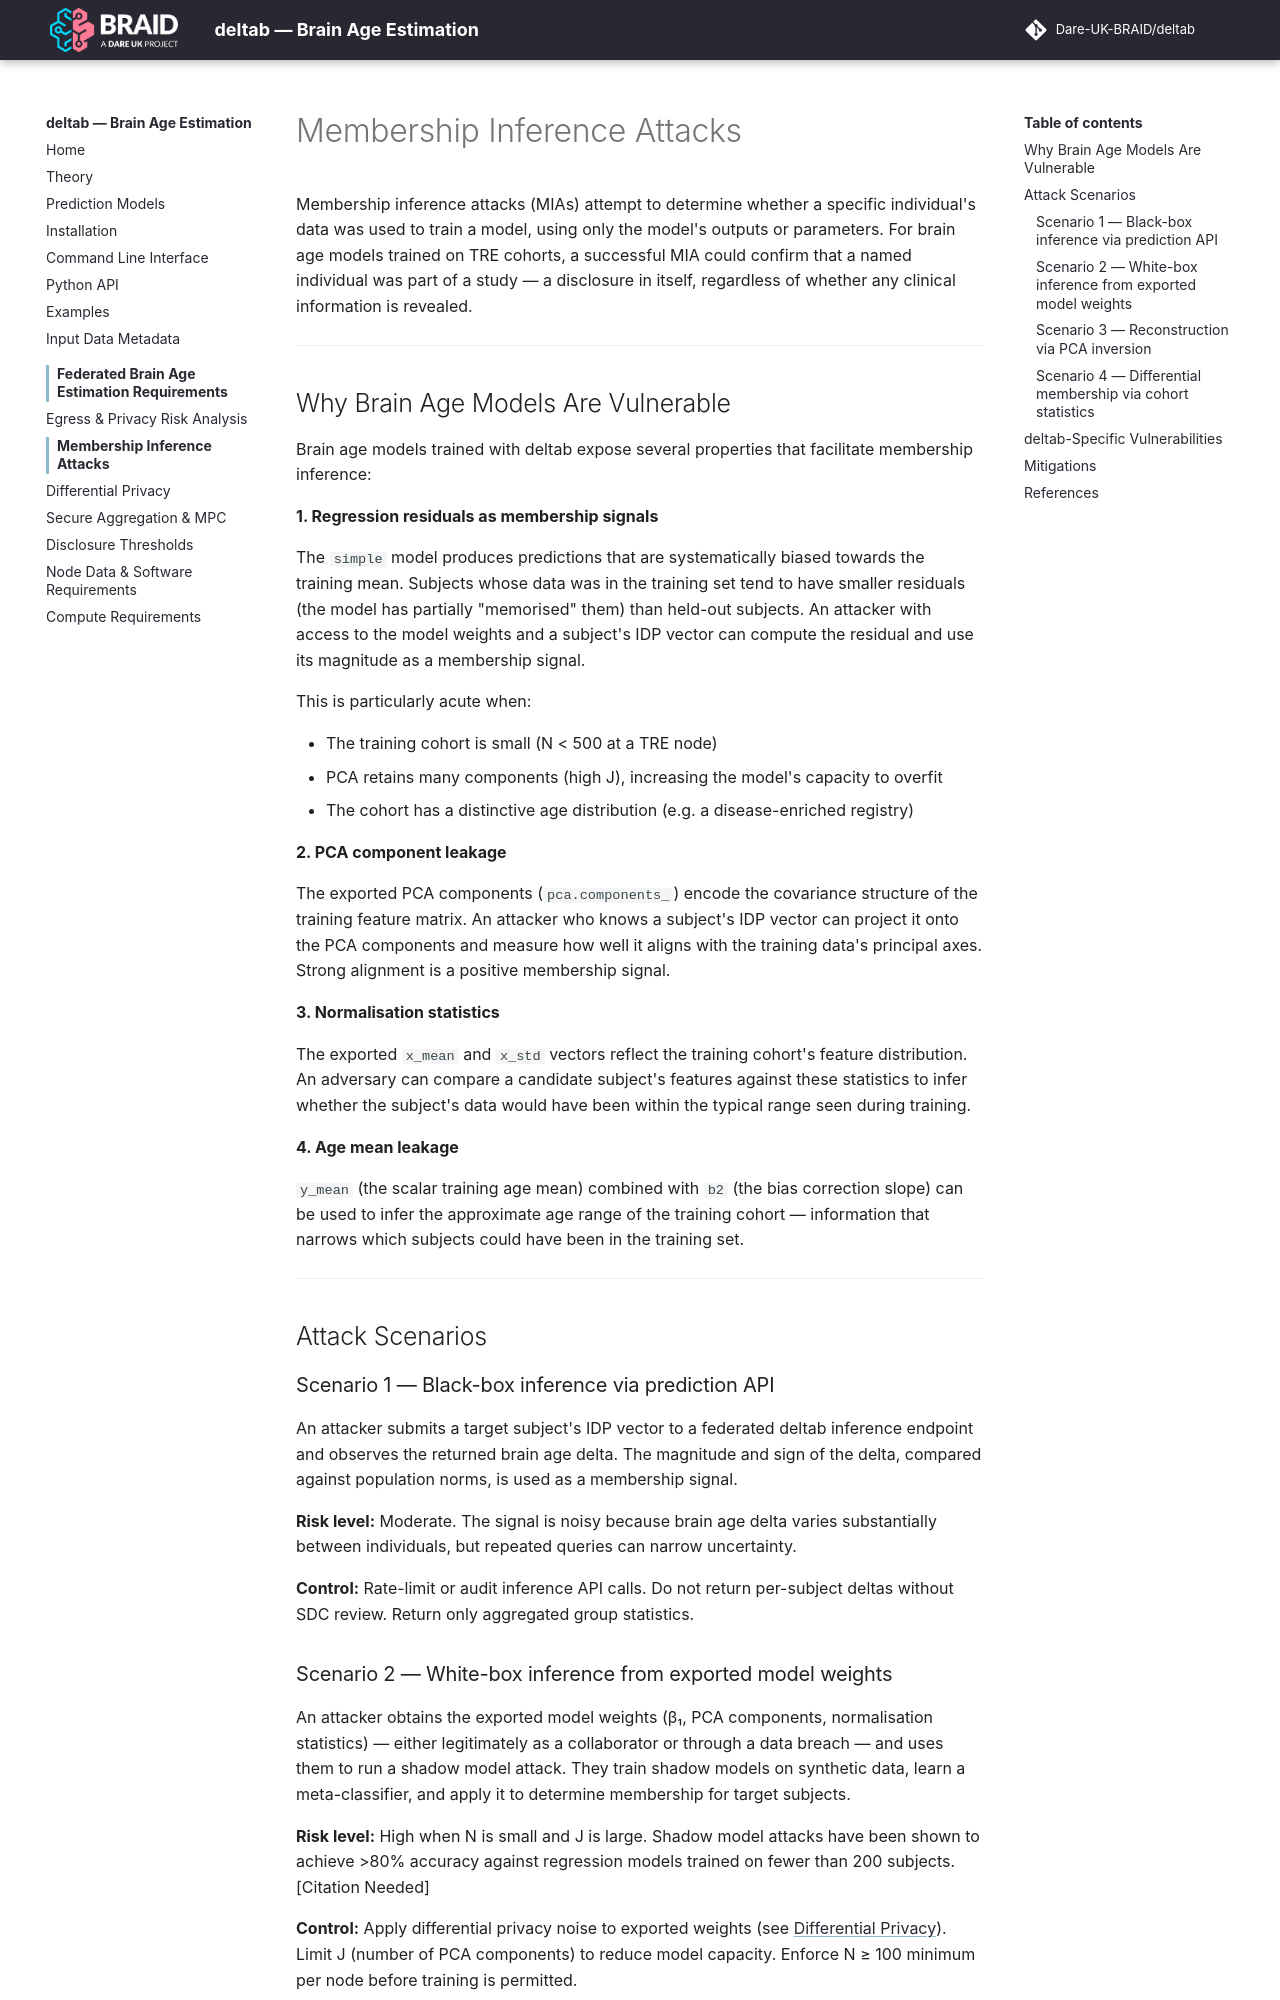

repository: Dare-UK-BRAID/deltab · page: federated/membership-attacks/index.html · generator: mkdocs

# Membership Inference Attacks

Membership inference attacks (MIAs) attempt to determine whether a specific individual's data was used to train a model, using only the model's outputs or parameters. For brain age models trained on TRE cohorts, a successful MIA could confirm that a named individual was part of a study — a disclosure in itself, regardless of whether any clinical information is revealed.

---

## Why Brain Age Models Are Vulnerable

Brain age models trained with deltab expose several properties that facilitate membership inference:

**1. Regression residuals as membership signals**

The `simple` model produces predictions that are systematically biased towards the training mean. Subjects whose data was in the training set tend to have smaller residuals (the model has partially "memorised" them) than held-out subjects. An attacker with access to the model weights and a subject's IDP vector can compute the residual and use its magnitude as a membership signal.

This is particularly acute when:

- The training cohort is small (N < 500 at a TRE node)
- PCA retains many components (high J), increasing the model's capacity to overfit
- The cohort has a distinctive age distribution (e.g. a disease-enriched registry)

**2. PCA component leakage**

The exported PCA components (`pca.components_`) encode the covariance structure of the training feature matrix. An attacker who knows a subject's IDP vector can project it onto the PCA components and measure how well it aligns with the training data's principal axes. Strong alignment is a positive membership signal.

**3. Normalisation statistics**

The exported `x_mean` and `x_std` vectors reflect the training cohort's feature distribution. An adversary can compare a candidate subject's features against these statistics to infer whether the subject's data would have been within the typical range seen during training.

**4. Age mean leakage**

`y_mean` (the scalar training age mean) combined with `b2` (the bias correction slope) can be used to infer the approximate age range of the training cohort — information that narrows which subjects could have been in the training set.

---

## Attack Scenarios

### Scenario 1 — Black-box inference via prediction API

An attacker submits a target subject's IDP vector to a federated deltab inference endpoint and observes the returned brain age delta. The magnitude and sign of the delta, compared against population norms, is used as a membership signal.

**Risk level:** Moderate. The signal is noisy because brain age delta varies substantially between individuals, but repeated queries can narrow uncertainty.

**Control:** Rate-limit or audit inference API calls. Do not return per-subject deltas without SDC review. Return only aggregated group statistics.
